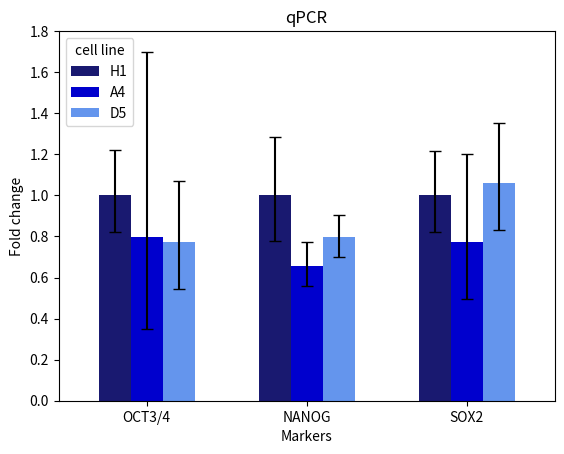

Here is the Python script that generated this plot:
# Take data from same folder and output figures in same folder
import csv
import os
import pandas as pd
import numpy as np
import matplotlib.pyplot as plt

#with open(r'C:\Users\magnu\OneDrive - University of Copenhagen\3. år Bachelorprojekt\Code\qPCR\qPCR-Analysis\qPCR_result.csv', 'r') as csvfile: 
#    reader = csv.reader(csvfile)
#    for row in reader:
#        print(row)


# DATA ANALYSIS

# data from excel
x = np.arange(3)
H1_CTRL = [1, 1, 1] 
A4 = [0.797, 0.657, 0.773]
D5 = [0.775, 0.796, 1.06] 

genes = ['OCT3/4', 'NANOG', 'SOX2']

H1_SD = [0.286691063, 0.361857326, 0.284531578]
A4_SD = [1.141194673, 0.238260186, 0.637505143]
D5_SD = [0.206512137, 0.182405174, 0.352631773]

width = 0.6 # bar width
error_width = 2
error_capsize = 6

# combining data
values = []
SD = []

for i in range(len(genes)):
    values.append(H1_CTRL[i])
    values.append(A4[i])
    values.append(D5[i])
    SD.append(H1_SD[i])
    SD.append(A4_SD[i])
    SD.append(D5_SD[i])

# print(values)
# print(SEM)

markers = ['OCT3/4']*3 + ['NANOG']*3 + ['SOX2'] * 3
cell_line = ['H1', 'A4', 'D5'] * 3
errors = []

# errors should be positive, and defined in the order of lower, upper 
# ie. error = [[lower, lower], [upper, upper]]

# Probably easier long term
# https://pandas.pydata.org/docs/user_guide/visualization.html

H1_error = [[0.18, 0.221837871, 0.178991865], [0.22, 0.285079244, 0.218014728]]
A4_error = [[0.45, 0.100017331, 0.276251922], [0.9, 0.117977374, 0.429747618]]
D5_error = [[0.229849966, 0.094512722, 0.229849966], [0.29349262, 0.107250592, 0.29349262]]

errors = [H1_error] + [A4_error] + [D5_error]
# print('Error shape:', np.shape(errors))

data = {
    'marker': markers,
    'cell line': cell_line,
    'normalized value': values,
}

df = pd.DataFrame(data)
print(df)
# pivot the data for plotting
dfp = df.pivot_table(index='marker', columns='cell line', values='normalized value', sort=False)
# print('DF data:\n', dfp, '\nwith shape', dfp.shape)

# Significance 
#https://stackoverflow.com/questions/11517986/indicating-the-statistically-significant-difference-in-bar-graph 
bars = np.arange(len(values))

# PLOTTING 
colors = ['midnightblue', 'mediumblue', 'cornflowerblue']
fig, ax = plt.subplots()
ax.set_ylim(0, 1.8)
dfp.plot.bar(yerr=errors, ax=ax, capsize=4, rot=0, width=width, color=colors)
plt.xlabel("Markers")
plt.ylabel("Fold change")
plt.title("qPCR")
plt.show()

# EXPORT 
